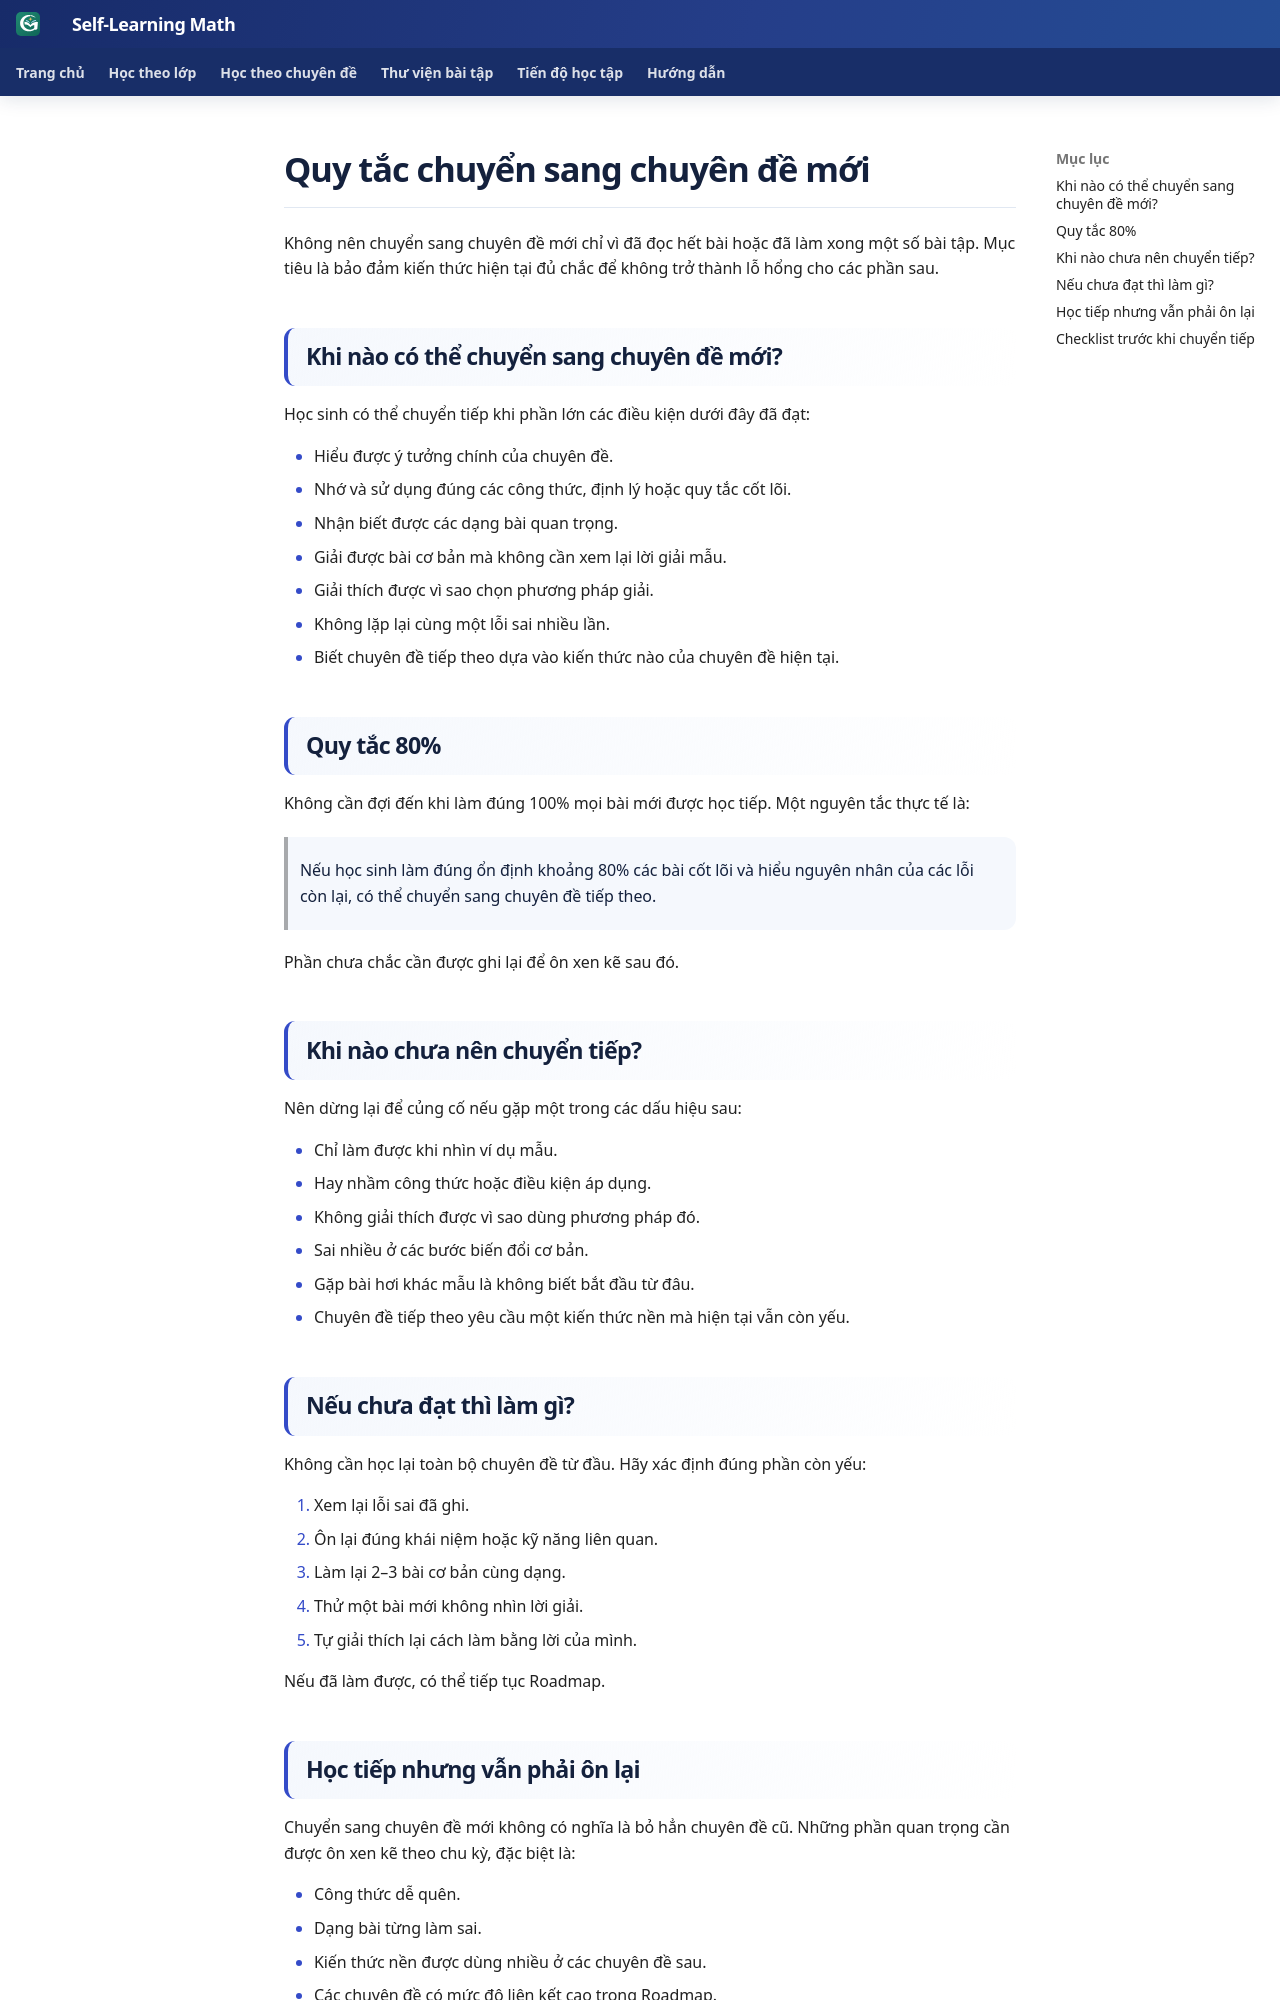

repository: TMA2015/roadmap-toan-thcs · page: huong-dan/quy-tac-chuyen-chuyen-de/index.html · generator: mkdocs

# Quy tắc chuyển sang chuyên đề mới

Không nên chuyển sang chuyên đề mới chỉ vì đã đọc hết bài hoặc đã làm xong một số bài tập. Mục tiêu là bảo đảm kiến thức hiện tại đủ chắc để không trở thành lỗ hổng cho các phần sau.

## Khi nào có thể chuyển sang chuyên đề mới?

Học sinh có thể chuyển tiếp khi phần lớn các điều kiện dưới đây đã đạt:

- Hiểu được ý tưởng chính của chuyên đề.
- Nhớ và sử dụng đúng các công thức, định lý hoặc quy tắc cốt lõi.
- Nhận biết được các dạng bài quan trọng.
- Giải được bài cơ bản mà không cần xem lại lời giải mẫu.
- Giải thích được vì sao chọn phương pháp giải.
- Không lặp lại cùng một lỗi sai nhiều lần.
- Biết chuyên đề tiếp theo dựa vào kiến thức nào của chuyên đề hiện tại.

## Quy tắc 80%

Không cần đợi đến khi làm đúng 100% mọi bài mới được học tiếp. Một nguyên tắc thực tế là:

> Nếu học sinh làm đúng ổn định khoảng 80% các bài cốt lõi và hiểu nguyên nhân của các lỗi còn lại, có thể chuyển sang chuyên đề tiếp theo.

Phần chưa chắc cần được ghi lại để ôn xen kẽ sau đó.

## Khi nào chưa nên chuyển tiếp?

Nên dừng lại để củng cố nếu gặp một trong các dấu hiệu sau:

- Chỉ làm được khi nhìn ví dụ mẫu.
- Hay nhầm công thức hoặc điều kiện áp dụng.
- Không giải thích được vì sao dùng phương pháp đó.
- Sai nhiều ở các bước biến đổi cơ bản.
- Gặp bài hơi khác mẫu là không biết bắt đầu từ đâu.
- Chuyên đề tiếp theo yêu cầu một kiến thức nền mà hiện tại vẫn còn yếu.

## Nếu chưa đạt thì làm gì?

Không cần học lại toàn bộ chuyên đề từ đầu. Hãy xác định đúng phần còn yếu:

1. Xem lại lỗi sai đã ghi.
2. Ôn lại đúng khái niệm hoặc kỹ năng liên quan.
3. Làm lại 2–3 bài cơ bản cùng dạng.
4. Thử một bài mới không nhìn lời giải.
5. Tự giải thích lại cách làm bằng lời của mình.

Nếu đã làm được, có thể tiếp tục Roadmap.
